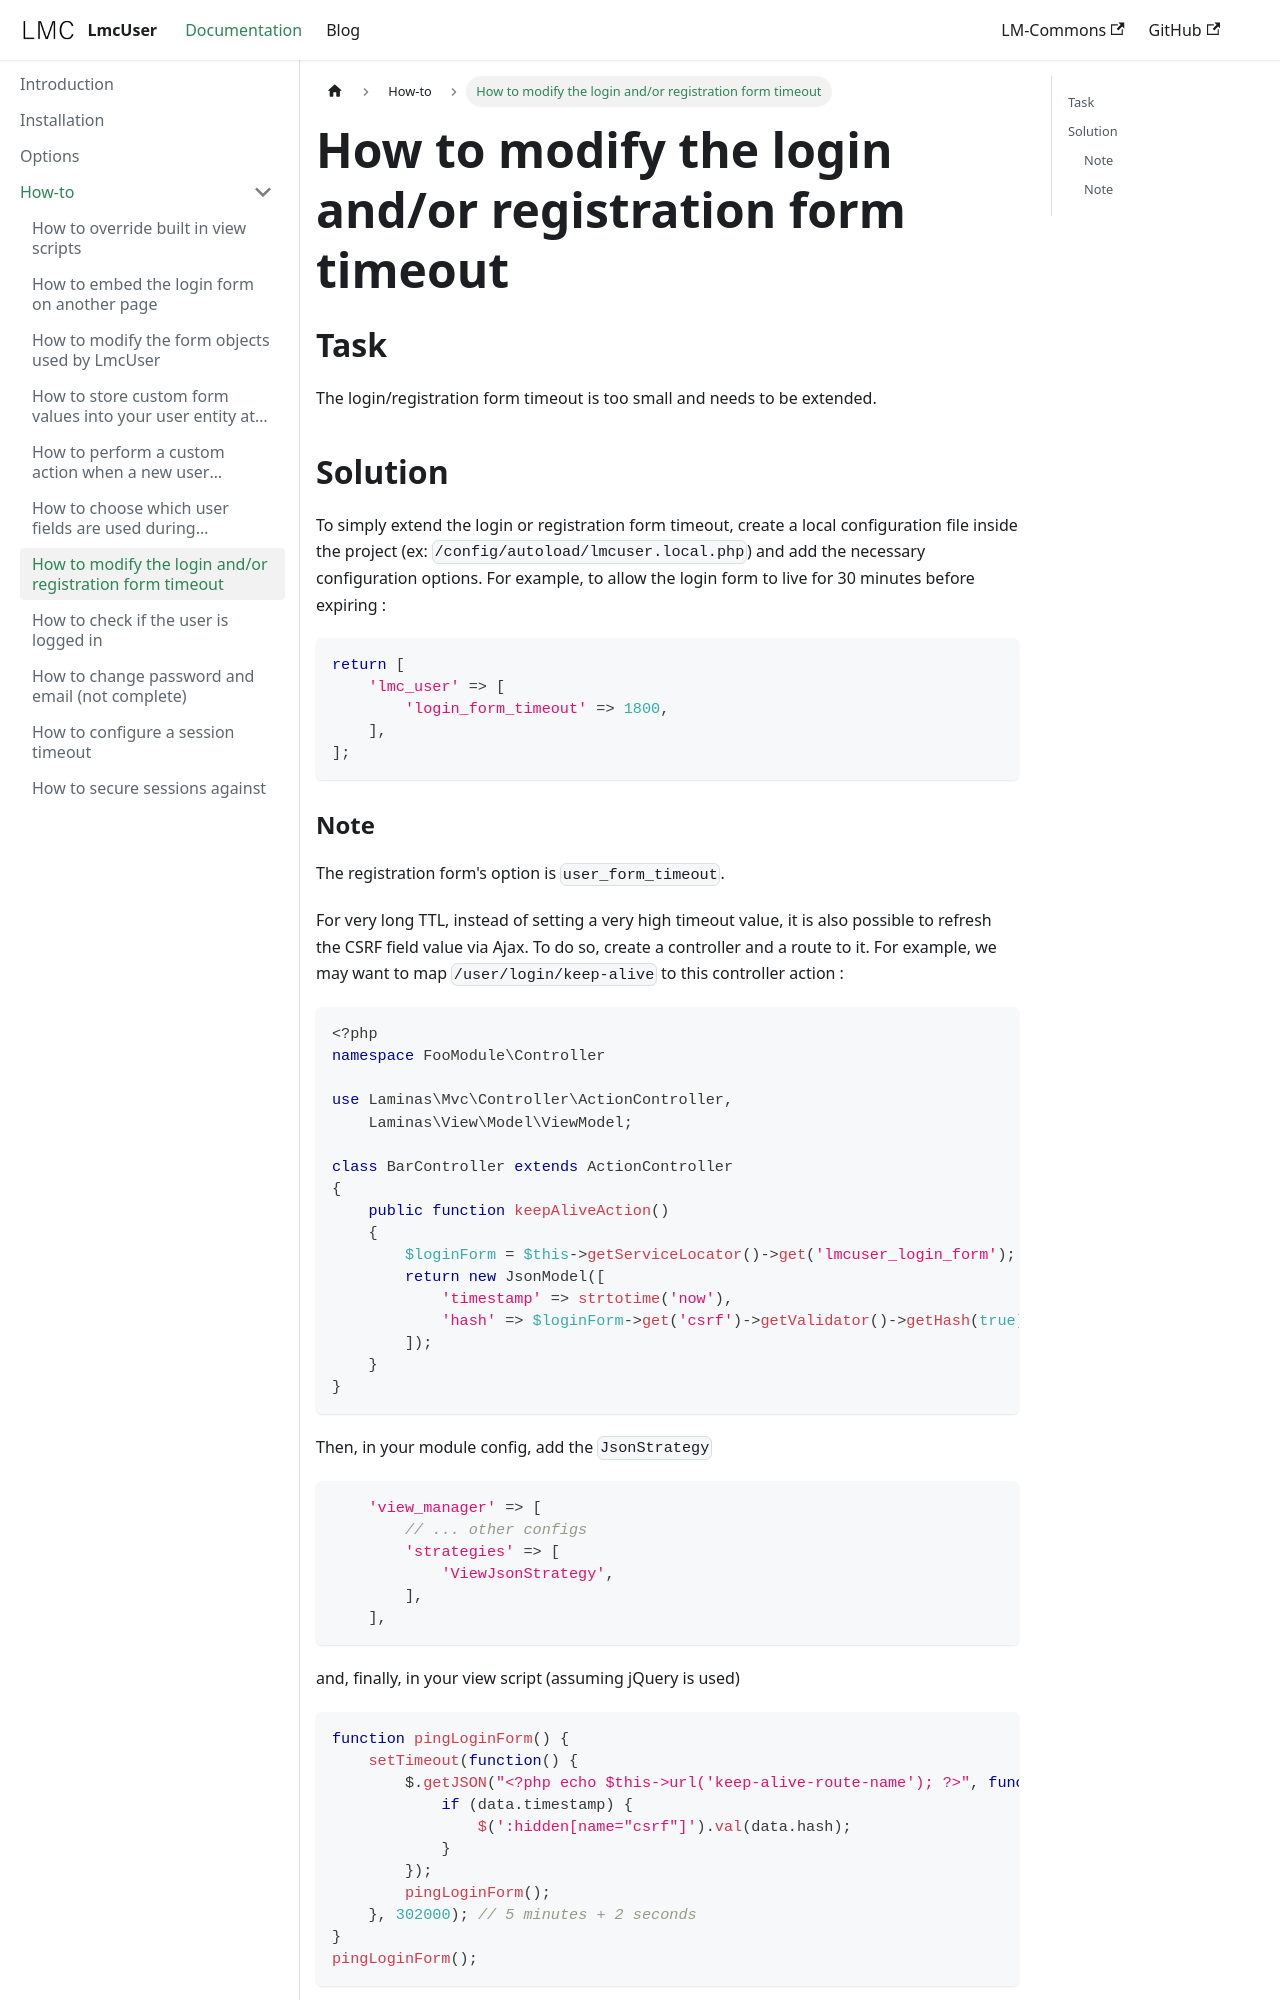

repository: LM-Commons/LmcUser · page: docs/howto/how-to-modify-the-login-and-or-registration-form-timeout.html · generator: docusaurus

---
sidebar_position: 7
---
# How to modify the login and/or registration form timeout

## Task
The login/registration form timeout is too small and needs to be extended.

## Solution
To simply extend the login or registration form timeout, create a local configuration file inside the project (ex: `/config/autoload/lmcuser.local.php`) and add the necessary configuration options. For example, to allow the login form to live for 30 minutes before expiring :

```php
return [
    'lmc_user' => [
        'login_form_timeout' => 1800,
    ],
];
```
